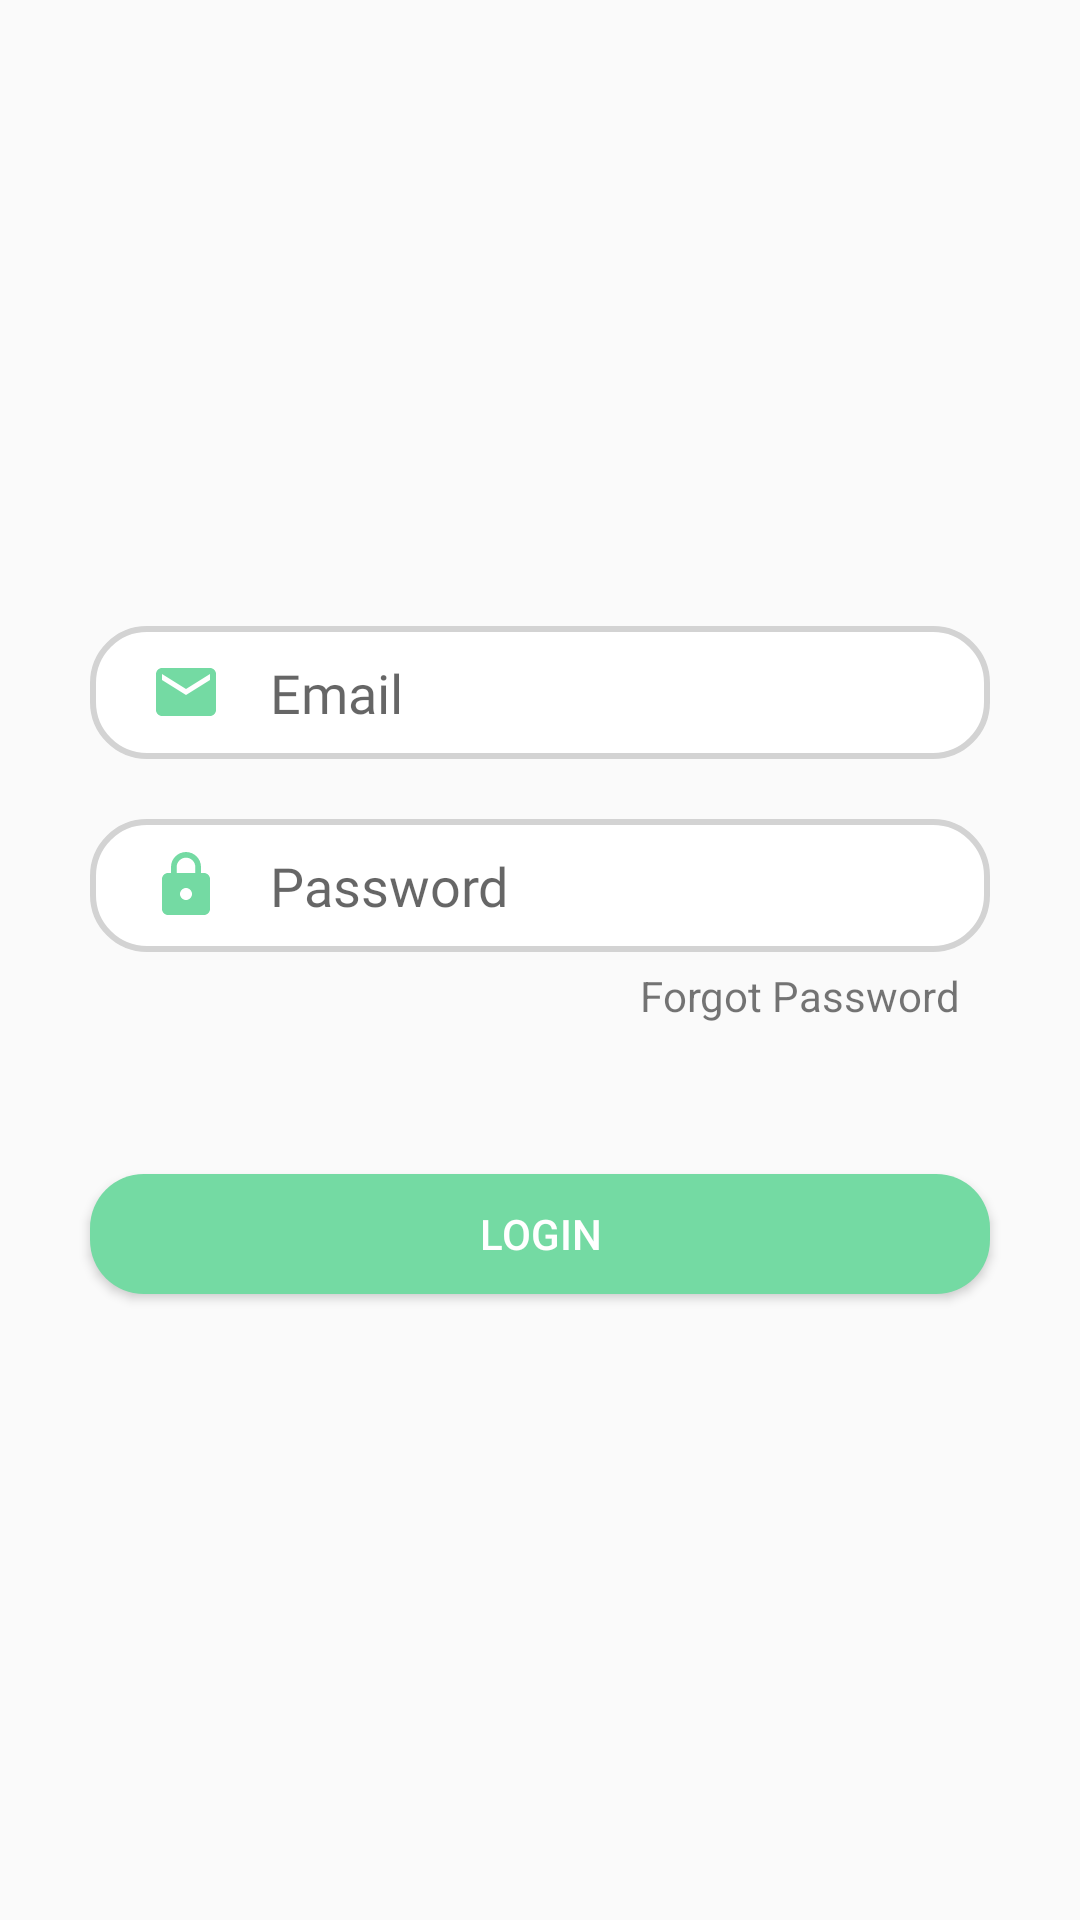

This screen was rendered from an Android layout file. Write that file and the resources it references.
<!-- AndroidManifest.xml: application theme Theme.AppBanHang -->
<!-- res/layout/fragment_login.xml -->
<?xml version="1.0" encoding="utf-8"?>
<LinearLayout xmlns:android="http://schemas.android.com/apk/res/android"
    android:layout_width="match_parent"
    android:layout_height="match_parent"
    android:orientation="vertical"
    android:gravity="center">
    <EditText
        android:layout_width="300dp"
        android:hint="Email"
        android:id="@+id/eEmail"
        android:paddingLeft="20dp"
        android:paddingTop="10dp"
        android:paddingBottom="10dp"
        android:drawableStart="@drawable/ic_email"
        android:drawablePadding="16dp"
        android:fontFamily="@font/poppinregular"
        android:background="@drawable/myattr"
        android:layout_height="wrap_content"/>
    <EditText
        android:id="@+id/ePassword"
        android:layout_width="300dp"
        android:hint="Password"
        android:fontFamily="@font/poppinregular"
        android:paddingLeft="20dp"
        android:paddingTop="10dp"
        android:inputType="textPassword"
        android:drawableStart="@drawable/ic_lock"
        android:drawablePadding="16dp"
        android:layout_marginTop="20dp"
        android:paddingBottom="10dp"
        android:background="@drawable/myattr"
        android:layout_height="wrap_content"/>
    <RelativeLayout
        android:layout_width="match_parent"
        android:layout_height="wrap_content">
        <TextView
            android:id="@+id/tvFogort"
            android:layout_width="wrap_content"
            android:text="Forgot Password"
            android:layout_alignParentRight="true"
            android:layout_marginEnd="40dp"
            android:layout_marginTop="5dp"
            android:layout_height="wrap_content"/>
    </RelativeLayout>
    <Button
        android:layout_width="match_parent"
        android:layout_height="40dp"
        android:id="@+id/btLogin"
        android:textColor="#fff"
        android:layout_marginTop="50dp"
        android:layout_marginLeft="30dp"
        android:layout_marginRight="30dp"
        android:background="@drawable/mybutton"
        android:text="LOGIN"/>
</LinearLayout>
<!-- resources referenced by this layout -->
<resources>
  <!-- drawable ic_email (drawable) -->
  <vector android:height="24dp" android:tint="@color/green_400"
      android:viewportHeight="24.0" android:viewportWidth="24.0"
      android:width="24dp" xmlns:android="http://schemas.android.com/apk/res/android">
      <path android:fillColor="#FF000000" android:pathData="M20,4L4,4c-1.1,0 -1.99,0.9 -1.99,2L2,18c0,1.1 0.9,2 2,2h16c1.1,0 2,-0.9 2,-2L22,6c0,-1.1 -0.9,-2 -2,-2zM20,8l-8,5 -8,-5L4,6l8,5 8,-5v2z"/>
  </vector>
  <!-- drawable ic_lock (drawable) -->
  <vector android:height="24dp" android:tint="@color/green_400"
      android:viewportHeight="24.0" android:viewportWidth="24.0"
      android:width="24dp" xmlns:android="http://schemas.android.com/apk/res/android">
      <path android:fillColor="#FF000000" android:pathData="M18,8h-1L17,6c0,-2.76 -2.24,-5 -5,-5S7,3.24 7,6v2L6,8c-1.1,0 -2,0.9 -2,2v10c0,1.1 0.9,2 2,2h12c1.1,0 2,-0.9 2,-2L20,10c0,-1.1 -0.9,-2 -2,-2zM12,17c-1.1,0 -2,-0.9 -2,-2s0.9,-2 2,-2 2,0.9 2,2 -0.9,2 -2,2zM15.1,8L8.9,8L8.9,6c0,-1.71 1.39,-3.1 3.1,-3.1 1.71,0 3.1,1.39 3.1,3.1v2z"/>
  </vector>
  <!-- drawable myattr (drawable) -->
  <?xml version="1.0" encoding="utf-8"?>
  <shape xmlns:android="http://schemas.android.com/apk/res/android">
      <corners android:radius="18dp"/>
      <solid android:color="@color/white"/>
      <stroke android:width="2dp"
          android:color="#D3D3D3"/>
  </shape>
  <!-- drawable mybutton (drawable) -->
  <?xml version="1.0" encoding="utf-8"?>
  <shape xmlns:android="http://schemas.android.com/apk/res/android">
      <corners android:radius="18dp"/>
  
  
  
      <solid android:color="@color/green_400"/>
  </shape>
  <style name="Theme.AppBanHang" parent="Theme.AppCompat.Light.NoActionBar">
          
          <item name="colorPrimary">@color/green_400</item>
          <item name="colorPrimaryVariant">@color/green_400</item>
          <item name="colorOnPrimary">@color/white</item>
          
          <item name="colorSecondary">@color/teal_200</item>
          <item name="colorSecondaryVariant">@color/teal_700</item>
          <item name="colorOnSecondary">@color/black</item>
          
          <item name="android:statusBarColor">?attr/colorPrimary</item>
          
      </style>
  <color name="green_400">#74DAA3</color>
  <color name="white">#FFFFFFFF</color>
  <color name="teal_200">#FF03DAC5</color>
  <color name="teal_700">#FF018786</color>
  <color name="black">#FF000000</color>
</resources>
